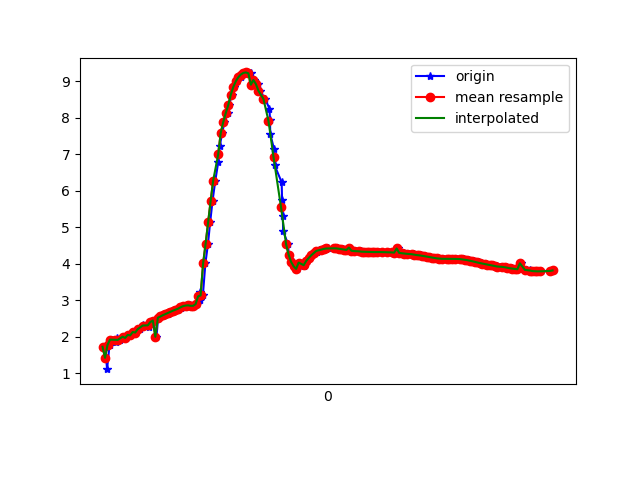

Data behind this chart, as committed beside it:
1618192163670, 887826622057768, 1.7309589, -5.3641877, 8.016812
1618192163681, 887826641288538, 1.738, -5.348, 8.026
1618192163696, 887826660519308, 1.118, -5.556, 7.995
1618192163716, 887826679750078, 1.788, -5.293, 8.052
1618192163735, 887826698980848, 1.927, -5.21, 8.073
1618192163767, 887826718211618, 1.873, -5.221, 8.079
1618192163773, 887826737442388, 1.971, -5.148, 8.103
1618192163798, 887826756673158, 1.919, -5.169, 8.101
1618192163826, 887826775903928, 2.007, -5.11, 8.118
1618192163850, 887826795134698, 1.973, -5.127, 8.116
1618192163878, 887826814365468, 2.056, -5.074, 8.128
1618192163881, 887826833596238, 2.042, -5.069, 8.134
1618192163905, 887826852827008, 2.134, -5.021, 8.141
1618192163920, 887826872057778, 2.121, -5.003, 8.155
1618192163941, 887826891288548, 2.211, -4.995, 8.137
1618192163956, 887826910519318, 2.218, -4.956, 8.158
1618192163981, 887826929750088, 2.316, -5.024, 8.089
1618192163985, 887826948980858, 2.309, -4.963, 8.129
1618192164027, 887826968211628, 2.281, -5.052, 8.082
1618192164029, 887826987442398, 2.357, -5.011, 8.085
1618192164051, 887827006673168, 2.408, -4.971, 8.095
1618192164062, 887827025903938, 2.449, -4.933, 8.106
1618192164089, 887827045134708, 2.005, -5.105, 8.121
1618192164102, 887827064365478, 2.526, -4.862, 8.125
1618192164128, 887827083596248, 2.562, -4.83, 8.133
1618192164151, 887827102827018, 2.596, -4.802, 8.139
1618192164179, 887827122057788, 2.627, -4.778, 8.143
1618192164182, 887827141288558, 2.658, -4.754, 8.147
1618192164205, 887827160519328, 2.689, -4.725, 8.154
1618192164223, 887827179750098, 2.719, -4.695, 8.161
1618192164242, 887827198980868, 2.746, -4.668, 8.167
1618192164262, 887827218211638, 2.774, -4.641, 8.174
1618192164282, 887827237442408, 2.8, -4.611, 8.182
1618192164291, 887827256814019, 2.823, -4.58, 8.191
1618192164319, 887827276044789, 2.843, -4.552, 8.2
1618192164327, 887827295275559, 2.86, -4.524, 8.21
1618192164354, 887827314506329, 2.866, -4.505, 8.218
1618192164368, 887827333737099, 2.854, -4.512, 8.218
1618192164388, 887827352967869, 2.853, -4.477, 8.237
1618192164409, 887827372198639, 2.898, -4.323, 8.304
1618192164432, 887827391429409, 3.007, -4.084, 8.386
1618192164439, 887827410660179, 3.218, -3.808, 8.437
1618192164458, 887827429890949, 3.138, -3.95, 8.402
1618192164478, 887827449121719, 4.013, -3.252, 8.328
1618192164499, 887827468352489, 4.558, -3.024, 8.131
1618192164516, 887827487583259, 5.143, -2.797, 7.86
1618192164535, 887827506814029, 5.727, -2.541, 7.535
1618192164557, 887827526044799, 6.282, -2.267, 7.171
1618192164580, 887827545275569, 6.783, -2.012, 6.781
1618192164592, 887827564506339, 7.219, -1.8, 6.379
1618192164611, 887827583737109, 7.584, -1.634, 5.987
1618192164630, 887827602967879, 7.885, -1.503, 5.623
1618192164655, 887827622198649, 8.131, -1.404, 5.287
1618192164668, 887827641429419, 8.352, -1.342, 4.949
1618192164687, 887827660660189, 8.632, -1.128, 4.501
1618192164708, 887827679890959, 8.846, -0.8416, 4.133
1618192164731, 887827699121729, 9.003, -0.5836, 3.828
1618192164758, 887827718352499, 9.113, -0.378, 3.584
1618192164766, 887827737583269, 9.189, -0.2389, 3.399
1618192164789, 887827756814039, 9.233, -0.1531, 3.282
1618192164804, 887827776044809, 9.246, -0.1198, 3.246
... 127 more rows
